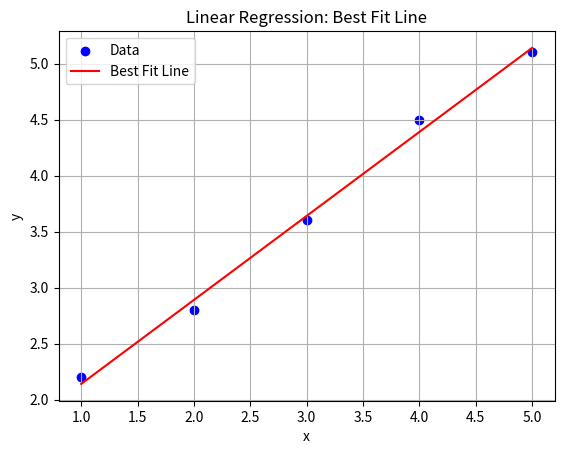

Here is the Python script that generated this plot:
from numpy.typing import ArrayLike
from typing import Tuple
import numpy as np
import matplotlib.pyplot as plt

# %% Least-Squares Polynomial Fit


def lstSqPoly(x: ArrayLike, y: ArrayLike, n: int) -> np.ndarray:
    """
    Parameters:
        x : array of x-values (e.g., [x0, x1, ..., xm])
        y : array of y-values (e.g., [y0, y1, ..., ym])
        n : degree of the polynomial to fit (highest degree first)

    Returns:
        np.ndarray: column vector (n+1, 1) of polynomial coefficients,
                    with the highest degree first
    """
    # ensure that x and y have the same length
    m = len(x)
    if len(y) != m:
        raise ValueError("input arrays x and y must have the same length")

    # create the Vandermonde matrix for the polynomial fit
    F = np.vander(x, n+1, increasing=True)

    # solve the normal equations: (F.T * F) * C = F.T * y
    A = F.T @ F  # matrix multiplication: F.T * F
    B = F.T @ y  # matrix multiplication: F.T * y

    # use np.linalg.solve to compute the coefficients C
    try:
        C = np.linalg.solve(A, B)
    except np.linalg.LinAlgError:
        raise np.linalg.LinAlgError("the matrix system is singular")

    # return coefficients as a column vector, with the highest degree first
    return np.flipud(C.reshape(-1, 1))


if __name__ == '__main__':
    x = np.array([1, 2, 3, 4, 5])
    y = np.array([2.3, 2.9, 4.1, 4.8, 6.2])
    degree = 4

    print("Polynomial Coefficients (highest degree first):\n",
          lstSqPoly(x, y, degree))

# %% Linear Regression Curve Fitting


def linRegr(x: ArrayLike, y: ArrayLike) -> Tuple[float, float, float]:
    """
    Parameters:
        x : array of x-values (e.g., [x0, x1, ..., xn])
        y : array of y-values (e.g., [y0, y1, ..., yn])

    Returns:
        a tuple containing:
            - b  : slope of the best-fit line
            - a  : intercept of the best-fit line
            - r2 : coefficient of determination (R²), indicating the goodness
                   of fit
   """

    # convert input to numpy arrays and ensure they are column vectors
    x = np.asarray(x).reshape(-1, 1)
    y = np.asarray(y).reshape(-1, 1)

    n = len(x)

    # check if lengths of x and y match
    if len(y) != n:
        raise ValueError("x and y must have the same length")

    # calculate necessary summations for the linear regression formula
    sx = np.sum(x)           # sum of x-values
    sy = np.sum(y)           # sum of y-values
    sx2 = np.sum(x * x)      # sum of x^2
    sy2 = np.sum(y * y)      # sum of y^2
    sxy = np.sum(x * y)      # sum of x * y

    # compute the slope 'b' and intercept 'a' using the normal equations
    b = (n * sxy - sx * sy) / (n * sx2 - sx ** 2)
    a = (sy - b * sx) / n

    # compute the coefficient of determination 'R²'
    r2 = ((n * sxy - sx * sy) / (np.sqrt(n * sx2 - sx ** 2) *
                                 np.sqrt(n * sy2 - sy ** 2))) ** 2

    # generate x-values for the best-fit line
    xp = np.linspace(np.min(x), np.max(x), 2)
    yp = b * xp + a

    # plot the data and best-fit line
    plt.scatter(x, y, color='blue', label='Data')
    plt.plot(xp, yp, color='red', label='Best Fit Line')
    plt.grid(True)
    plt.xlabel('x')
    plt.ylabel('y')
    plt.title('Linear Regression: Best Fit Line')
    plt.legend()
    plt.show()

    return b.item(), a.item(), r2.item()


if __name__ == '__main__':
    x = [1, 2, 3, 4, 5]
    y = [2.2, 2.8, 3.6, 4.5, 5.1]

    b, a, r2 = linRegr(x, y)
    print(f"Slope (b): {b}")
    print(f"Intercept (a): {a}")
    print(f"R²: {r2}")
